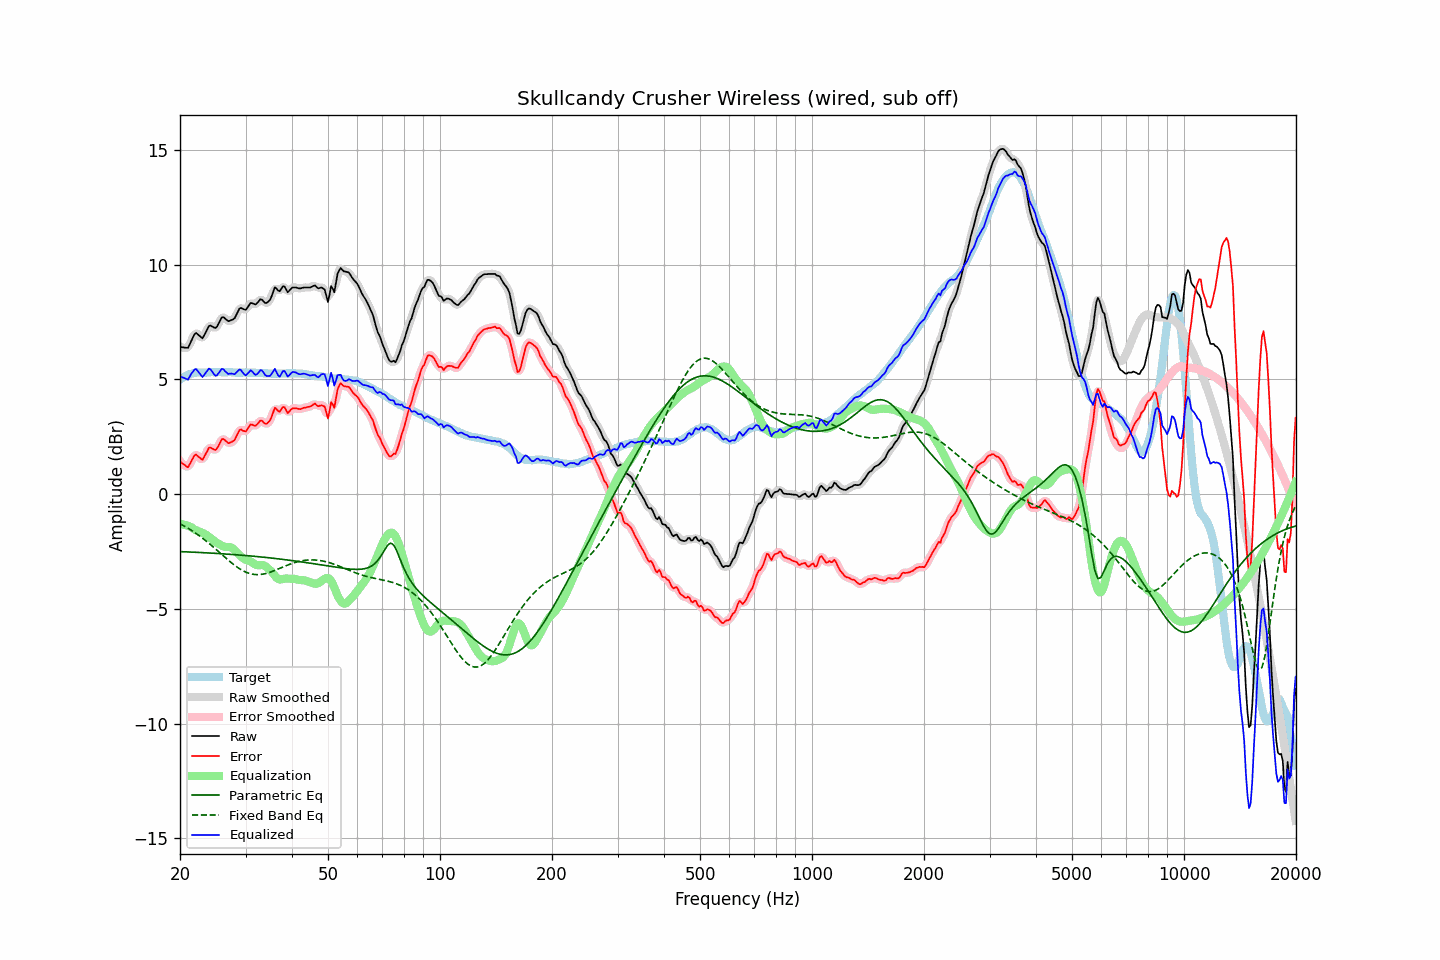

The table this chart was drawn from, first rows:
frequency, raw, error, smoothed, error_smoothed, equalization, parametric_eq, fixed_band_eq, equalized_raw, equalized_smoothed, target
20.00, 6.42, 1.43, 6.43, 1.45, -1.29, -2.50, -1.29, 5.13, 5.15, 4.99
20.20, 6.41, 1.37, 6.39, 1.36, -1.30, -2.50, -1.32, 5.10, 5.09, 5.04
20.40, 6.40, 1.31, 6.37, 1.29, -1.32, -2.51, -1.36, 5.07, 5.05, 5.09
20.61, 6.39, 1.27, 6.37, 1.25, -1.34, -2.51, -1.40, 5.05, 5.03, 5.12
20.81, 6.38, 1.21, 6.37, 1.21, -1.36, -2.51, -1.44, 5.01, 5.01, 5.17
21.02, 6.38, 1.17, 6.42, 1.22, -1.38, -2.52, -1.48, 4.99, 5.03, 5.21
21.23, 6.53, 1.30, 6.52, 1.29, -1.41, -2.52, -1.53, 5.12, 5.11, 5.23
21.44, 6.68, 1.43, 6.67, 1.42, -1.44, -2.52, -1.57, 5.24, 5.23, 5.25
21.66, 6.82, 1.56, 6.84, 1.58, -1.49, -2.53, -1.62, 5.33, 5.35, 5.26
21.87, 6.97, 1.69, 6.95, 1.67, -1.54, -2.53, -1.66, 5.43, 5.41, 5.27
22.09, 7.02, 1.73, 7.00, 1.70, -1.57, -2.53, -1.71, 5.45, 5.43, 5.29
22.31, 6.96, 1.66, 6.98, 1.68, -1.60, -2.54, -1.76, 5.36, 5.38, 5.30
22.54, 6.91, 1.60, 6.90, 1.59, -1.63, -2.54, -1.81, 5.28, 5.27, 5.30
22.76, 6.84, 1.54, 6.84, 1.54, -1.65, -2.54, -1.86, 5.19, 5.18, 5.30
22.99, 6.79, 1.49, 6.84, 1.54, -1.68, -2.55, -1.92, 5.10, 5.15, 5.29
23.22, 6.92, 1.62, 6.91, 1.61, -1.72, -2.55, -1.97, 5.20, 5.19, 5.29
23.45, 7.05, 1.75, 7.04, 1.75, -1.76, -2.55, -2.03, 5.29, 5.28, 5.29
23.69, 7.18, 1.88, 7.20, 1.90, -1.80, -2.56, -2.08, 5.38, 5.39, 5.30
23.92, 7.33, 2.02, 7.29, 1.99, -1.85, -2.56, -2.14, 5.47, 5.44, 5.30
24.16, 7.35, 2.03, 7.33, 2.02, -1.91, -2.57, -2.20, 5.44, 5.42, 5.31
24.40, 7.30, 1.98, 7.31, 2.00, -1.97, -2.57, -2.26, 5.34, 5.34, 5.32
24.65, 7.27, 1.96, 7.26, 1.95, -2.02, -2.57, -2.32, 5.24, 5.24, 5.31
24.89, 7.24, 1.93, 7.26, 1.95, -2.08, -2.58, -2.38, 5.16, 5.18, 5.31
25.14, 7.30, 1.99, 7.31, 2.00, -2.12, -2.58, -2.44, 5.18, 5.19, 5.31
25.39, 7.44, 2.12, 7.43, 2.12, -2.16, -2.59, -2.50, 5.28, 5.27, 5.32
25.65, 7.56, 2.25, 7.57, 2.26, -2.20, -2.59, -2.57, 5.36, 5.37, 5.32
25.91, 7.70, 2.39, 7.67, 2.36, -2.24, -2.60, -2.63, 5.46, 5.43, 5.31
26.16, 7.71, 2.41, 7.70, 2.39, -2.27, -2.60, -2.69, 5.44, 5.43, 5.31
26.43, 7.66, 2.35, 7.66, 2.36, -2.29, -2.61, -2.75, 5.36, 5.37, 5.31
26.69, 7.60, 2.29, 7.60, 2.29, -2.30, -2.61, -2.81, 5.30, 5.30, 5.31
26.96, 7.54, 2.22, 7.56, 2.25, -2.30, -2.61, -2.87, 5.24, 5.26, 5.32
27.23, 7.56, 2.24, 7.55, 2.24, -2.31, -2.62, -2.93, 5.25, 5.25, 5.31
27.50, 7.59, 2.27, 7.57, 2.26, -2.33, -2.62, -2.99, 5.26, 5.24, 5.31
27.77, 7.62, 2.31, 7.62, 2.31, -2.38, -2.63, -3.05, 5.24, 5.24, 5.30
28.05, 7.67, 2.36, 7.69, 2.39, -2.44, -2.64, -3.10, 5.23, 5.25, 5.30
28.33, 7.81, 2.51, 7.81, 2.51, -2.51, -2.64, -3.15, 5.29, 5.30, 5.29
28.62, 7.94, 2.65, 7.95, 2.66, -2.58, -2.65, -3.20, 5.36, 5.36, 5.29
28.90, 8.09, 2.79, 8.06, 2.76, -2.65, -2.65, -3.25, 5.43, 5.40, 5.30
29.19, 8.12, 2.83, 8.10, 2.80, -2.72, -2.66, -3.29, 5.40, 5.38, 5.29
29.48, 8.08, 2.77, 8.08, 2.78, -2.78, -2.66, -3.33, 5.30, 5.30, 5.31
29.78, 8.05, 2.75, 8.05, 2.75, -2.83, -2.67, -3.37, 5.22, 5.23, 5.30
30.08, 8.04, 2.73, 8.06, 2.76, -2.86, -2.67, -3.40, 5.18, 5.20, 5.31
30.38, 8.13, 2.84, 8.14, 2.84, -2.88, -2.68, -3.43, 5.25, 5.26, 5.30
30.68, 8.24, 2.94, 8.23, 2.94, -2.90, -2.69, -3.45, 5.33, 5.33, 5.29
30.99, 8.33, 3.04, 8.30, 3.01, -2.93, -2.69, -3.47, 5.40, 5.37, 5.29
31.30, 8.32, 3.02, 8.31, 3.02, -2.98, -2.70, -3.48, 5.34, 5.33, 5.29
31.61, 8.29, 3.00, 8.29, 3.01, -3.03, -2.71, -3.50, 5.26, 5.27, 5.29
31.93, 8.27, 2.98, 8.29, 3.00, -3.07, -2.71, -3.50, 5.19, 5.22, 5.29
32.24, 8.33, 3.05, 8.34, 3.05, -3.09, -2.72, -3.51, 5.23, 5.24, 5.28
32.57, 8.40, 3.12, 8.41, 3.13, -3.10, -2.73, -3.50, 5.31, 5.31, 5.29
32.89, 8.50, 3.21, 8.46, 3.18, -3.09, -2.73, -3.50, 5.40, 5.37, 5.28
33.22, 8.47, 3.20, 8.45, 3.18, -3.09, -2.74, -3.49, 5.39, 5.37, 5.27
33.55, 8.39, 3.12, 8.40, 3.13, -3.10, -2.75, -3.48, 5.29, 5.30, 5.27
33.89, 8.33, 3.07, 8.35, 3.08, -3.14, -2.75, -3.46, 5.19, 5.21, 5.26
34.23, 8.34, 3.07, 8.34, 3.07, -3.19, -2.76, -3.45, 5.15, 5.15, 5.27
34.57, 8.40, 3.14, 8.38, 3.12, -3.25, -2.77, -3.42, 5.15, 5.13, 5.26
34.92, 8.46, 3.21, 8.48, 3.23, -3.31, -2.78, -3.40, 5.15, 5.17, 5.25
35.27, 8.62, 3.37, 8.65, 3.40, -3.38, -2.78, -3.38, 5.24, 5.27, 5.25
35.62, 8.81, 3.56, 8.82, 3.57, -3.46, -2.79, -3.35, 5.35, 5.36, 5.25
35.97, 9.01, 3.77, 8.93, 3.68, -3.56, -2.80, -3.32, 5.46, 5.38, 5.25
... 635 more rows
